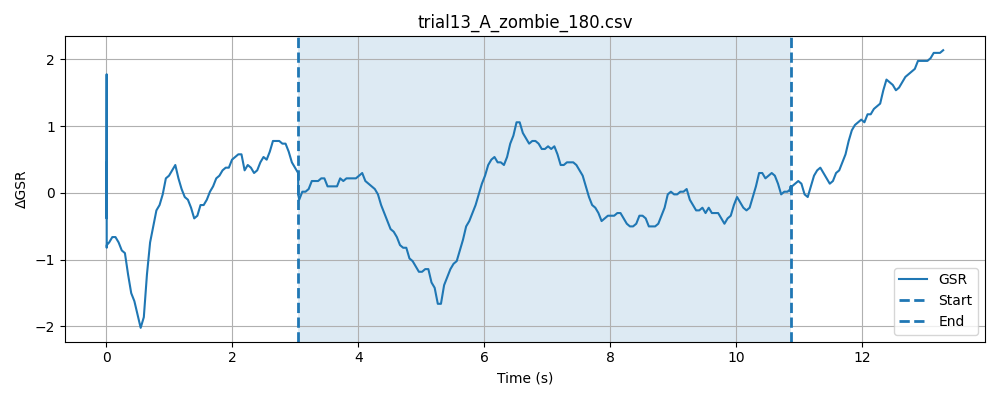

Source data for this figure (header and first rows):
timestamp, elapsed_sec, gsr_raw, phase
1777617947, 0.0001779, 1288, baseline
1777617947, 0.0002649, 1290, baseline
1777617947, 0.0003421, 1290, baseline
1777617947, 0.0004261, 1291, baseline
1777617947, 0.000658, 1289, baseline
1777617947, 0.0007701, 1287, baseline
1777617947, 0.00086, 1287, baseline
1777617947, 0.000948, 1288, baseline
1777617947, 0.001035, 1287, baseline
1777617947, 0.001121, 1286, baseline
1777617947, 0.001208, 1286, baseline
1777617947, 0.001295, 1289, baseline
1777617947, 0.001381, 1287, baseline
1777617947, 0.001467, 1286, baseline
1777617947, 0.001552, 1288, baseline
1777617947, 0.001638, 1288, baseline
1777617947, 0.001724, 1287, baseline
1777617947, 0.001809, 1285, baseline
1777617947, 0.001895, 1285, baseline
1777617947, 0.00198, 1286, baseline
1777617947, 0.002065, 1286, baseline
1777617947, 0.002151, 1287, baseline
1777617947, 0.002236, 1289, baseline
1777617947, 0.002321, 1291, baseline
1777617947, 0.002407, 1290, baseline
1777617947, 0.002493, 1290, baseline
1777617947, 0.002578, 1289, baseline
1777617947, 0.002663, 1285, baseline
1777617947, 0.002749, 1285, baseline
1777617947, 0.002835, 1289, baseline
1777617947, 0.002921, 1291, baseline
1777617947, 0.003007, 1290, baseline
1777617947, 0.003093, 1289, baseline
1777617947, 0.003179, 1289, baseline
1777617947, 0.003264, 1288, baseline
1777617947, 0.003349, 1287, baseline
1777617947, 0.003434, 1289, baseline
1777617947, 0.003519, 1289, baseline
1777617947, 0.003604, 1288, baseline
1777617947, 0.003688, 1290, baseline
1777617947, 0.003775, 1295, baseline
1777617947, 0.00386, 1294, baseline
1777617947, 0.003944, 1291, baseline
1777617947, 0.004028, 1292, baseline
1777617947, 0.004113, 1294, baseline
1777617947, 0.004198, 1283, baseline
1777617947, 0.004283, 1271, baseline
1777617947, 0.04282, 1275, baseline
1777617947, 0.09301, 1279, baseline
1777617947, 0.1431, 1281, baseline
1777617947, 0.1932, 1287, baseline
1777617947, 0.2432, 1286, baseline
1777617947, 0.2932, 1286, baseline
1777617947, 0.3432, 1286, baseline
1777617947, 0.3932, 1286, baseline
1777617947, 0.4432, 1287, baseline
1777617947, 0.493, 1291, baseline
1777617947, 0.5433, 1289, baseline
1777617947, 0.5933, 1289, baseline
1777617947, 0.643, 1289, baseline
... 274 more rows
